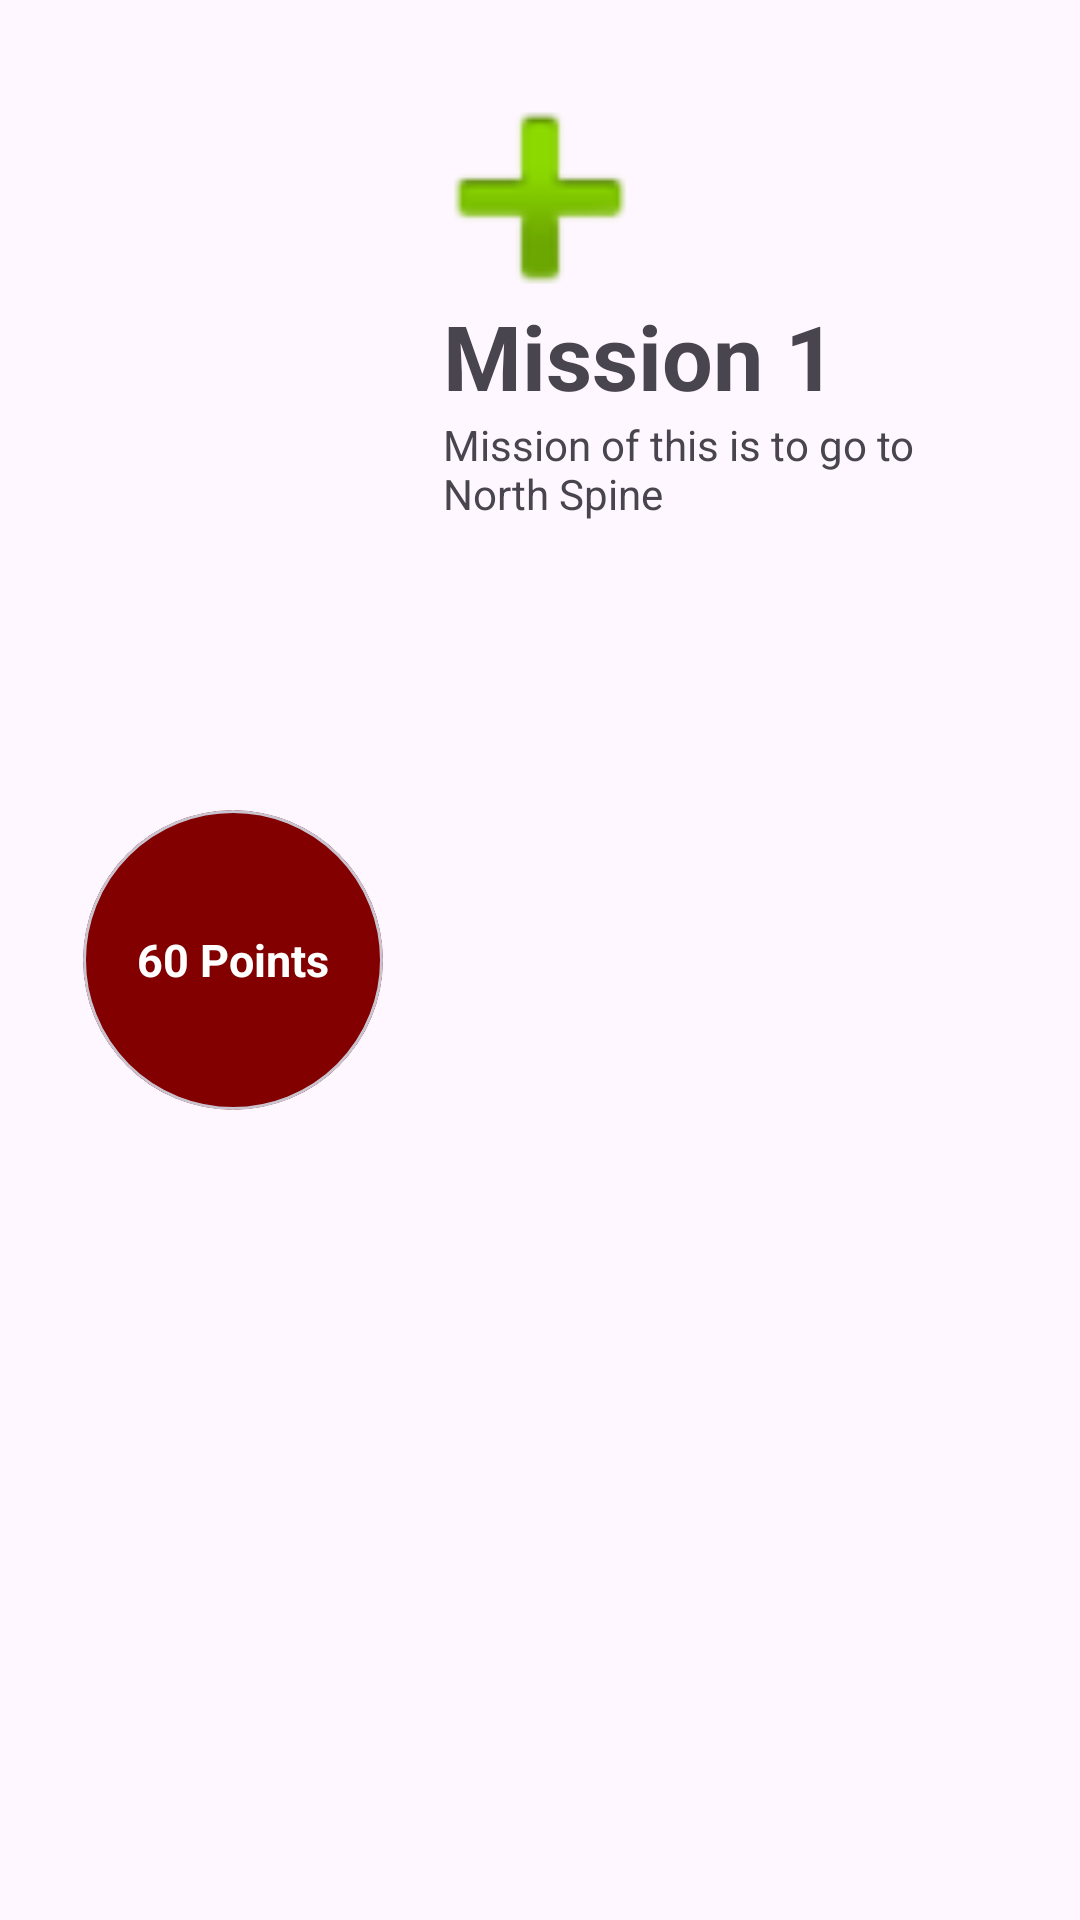

Here is an Android app screen rendered from its layout file. Give the layout XML and the strings, colors and styles it references.
<!-- AndroidManifest.xml: application theme Theme.Efinity -->
<!-- res/layout/treasuredisplay.xml -->
<?xml version="1.0" encoding="utf-8"?>
<androidx.constraintlayout.widget.ConstraintLayout xmlns:android="http://schemas.android.com/apk/res/android"
    xmlns:tools="http://schemas.android.com/tools"
    android:layout_width="match_parent"
    android:layout_height="150dp"
    xmlns:app="http://schemas.android.com/apk/res-auto"
    android:padding="16dp"
    android:paddingLeft="5dp">

    <com.google.android.material.card.MaterialCardView
        android:id="@+id/treasurePointBorder"
        android:layout_width="100dp"
        android:layout_height="100dp"
        app:cardCornerRadius="50dp"
        app:cardBackgroundColor="#820000"
        app:layout_constraintBottom_toBottomOf="parent"
        app:layout_constraintEnd_toEndOf="parent"
        app:layout_constraintHorizontal_bias="0.051"
        app:layout_constraintStart_toStartOf="parent"
        app:layout_constraintTop_toTopOf="parent">

        <TextView
            android:id="@+id/treasureScoreText"
            android:layout_width="wrap_content"
            android:layout_height="wrap_content"
            android:layout_gravity="center"
            android:clipToOutline="false"
            android:text="60 Points"
            android:textColor="@color/white"
            android:textSize="15sp"
            android:textStyle="bold" />

    </com.google.android.material.card.MaterialCardView>

    <TextView
        android:id="@+id/treasureMissionText"
        android:layout_width="wrap_content"
        android:layout_height="wrap_content"
        android:text="Mission 1"
        android:textSize="30sp"
        android:textStyle="bold"
        android:paddingLeft="20dp"
        app:layout_constraintBottom_toBottomOf="parent"
        app:layout_constraintEnd_toEndOf="parent"
        app:layout_constraintHorizontal_bias="0.0"
        app:layout_constraintStart_toEndOf="@+id/treasurePointBorder"
        app:layout_constraintTop_toTopOf="parent"
        app:layout_constraintVertical_bias="0.145" />

    <TextView
        android:id="@+id/treasureContentText"
        android:layout_width="200dp"
        android:layout_height="wrap_content"
        android:text="Mission of this is to go to North Spine"
        android:paddingLeft="20dp"
        app:layout_constraintBottom_toBottomOf="parent"
        app:layout_constraintEnd_toEndOf="parent"
        app:layout_constraintHorizontal_bias="0.0"
        app:layout_constraintStart_toEndOf="@+id/treasurePointBorder"
        app:layout_constraintTop_toBottomOf="@+id/treasureMissionText"
        app:layout_constraintVertical_bias="0.0" />

    <ImageView
        android:id="@+id/addImage"
        android:layout_width="100dp"
        android:layout_height="100dp"
        app:layout_constraintBottom_toBottomOf="parent"
        app:layout_constraintEnd_toEndOf="parent"
        app:layout_constraintStart_toStartOf="parent"
        app:layout_constraintTop_toTopOf="parent"
        app:layout_constraintVertical_bias="0.0"
        app:srcCompat="@android:drawable/ic_input_add" />

    <ImageView
        android:id="@+id/editImage"
        android:layout_width="wrap_content"
        android:layout_height="wrap_content"
        android:src="@drawable/baseline_mode_edit_outline_24"
        app:layout_constraintBottom_toBottomOf="parent"
        app:layout_constraintEnd_toEndOf="parent"
        app:layout_constraintHorizontal_bias="0.958"
        app:layout_constraintStart_toStartOf="parent"
        app:layout_constraintTop_toTopOf="parent"
        app:layout_constraintVertical_bias="0.198" />


</androidx.constraintlayout.widget.ConstraintLayout>
<!-- resources referenced by this layout -->
<resources>
  <style name="Theme.Efinity" parent="Base.Theme.Efinity" />
  <style name="Base.Theme.Efinity" parent="Theme.Material3.DayNight.NoActionBar">
          
          
      </style>
  <!-- not gathered from this repository: default colours our renderer supplied (Android Studio template values) -->
  <color name="white">#FFFFFFFF</color>
</resources>
